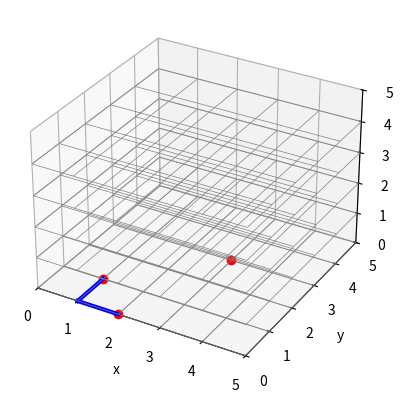

Write Python code to recreate this figure.
from mpl_toolkits import mplot3d

import numpy as np
import matplotlib.pyplot as plt


def make_grid(layers, size):
    for i in range(layers): 
        GridX = np.linspace(0, size, (size + 1))
        GridY = np.linspace(0, size, (size + 1))
        X, Y = np.meshgrid(GridX, GridY)
        Z = (np.sin(np.sqrt(X ** 2 + Y ** 2)) * 0) + i
        # Plot grid
        ax.plot_wireframe(X, Y, Z, lw=0.5,  color='grey')
    #configure axes
    ax.set_zlim3d(0, layers)
    ax.set_xlim3d(0, size)
    ax.set_ylim3d(0, size)

# Enter coordinates as list with: [X, Y, Z]
def draw_line(crdFrom, crdTo):
    Xline = [crdFrom[0], crdTo[0]]
    Yline = [crdFrom[1], crdTo[1]]
    Zline = [crdFrom[2], crdTo[2]]
    # Draw line
    ax.plot(Xline, Yline, Zline,lw=3,  color='blue', ms=12)

def set_gate(crd):
    PointX = [crd[0]]
    PointY = [crd[1]]
    PointZ = [crd[2]]
    # Plot points
    ax.plot(PointX, PointY, PointZ, ls="None", marker="o", color='red')

fig = plt.figure()
ax = plt.axes(projection="3d")

make_grid(5, 5)

set_gate([2, 0, 0])
set_gate([1, 1, 0])
set_gate([3, 3, 0])

draw_line([1,1,0], [1,0,0])
draw_line([1,0,0], [2,0,0])

ax.set_xlabel('x')
ax.set_ylabel('y')
ax.set_zlabel('z')

plt.show()